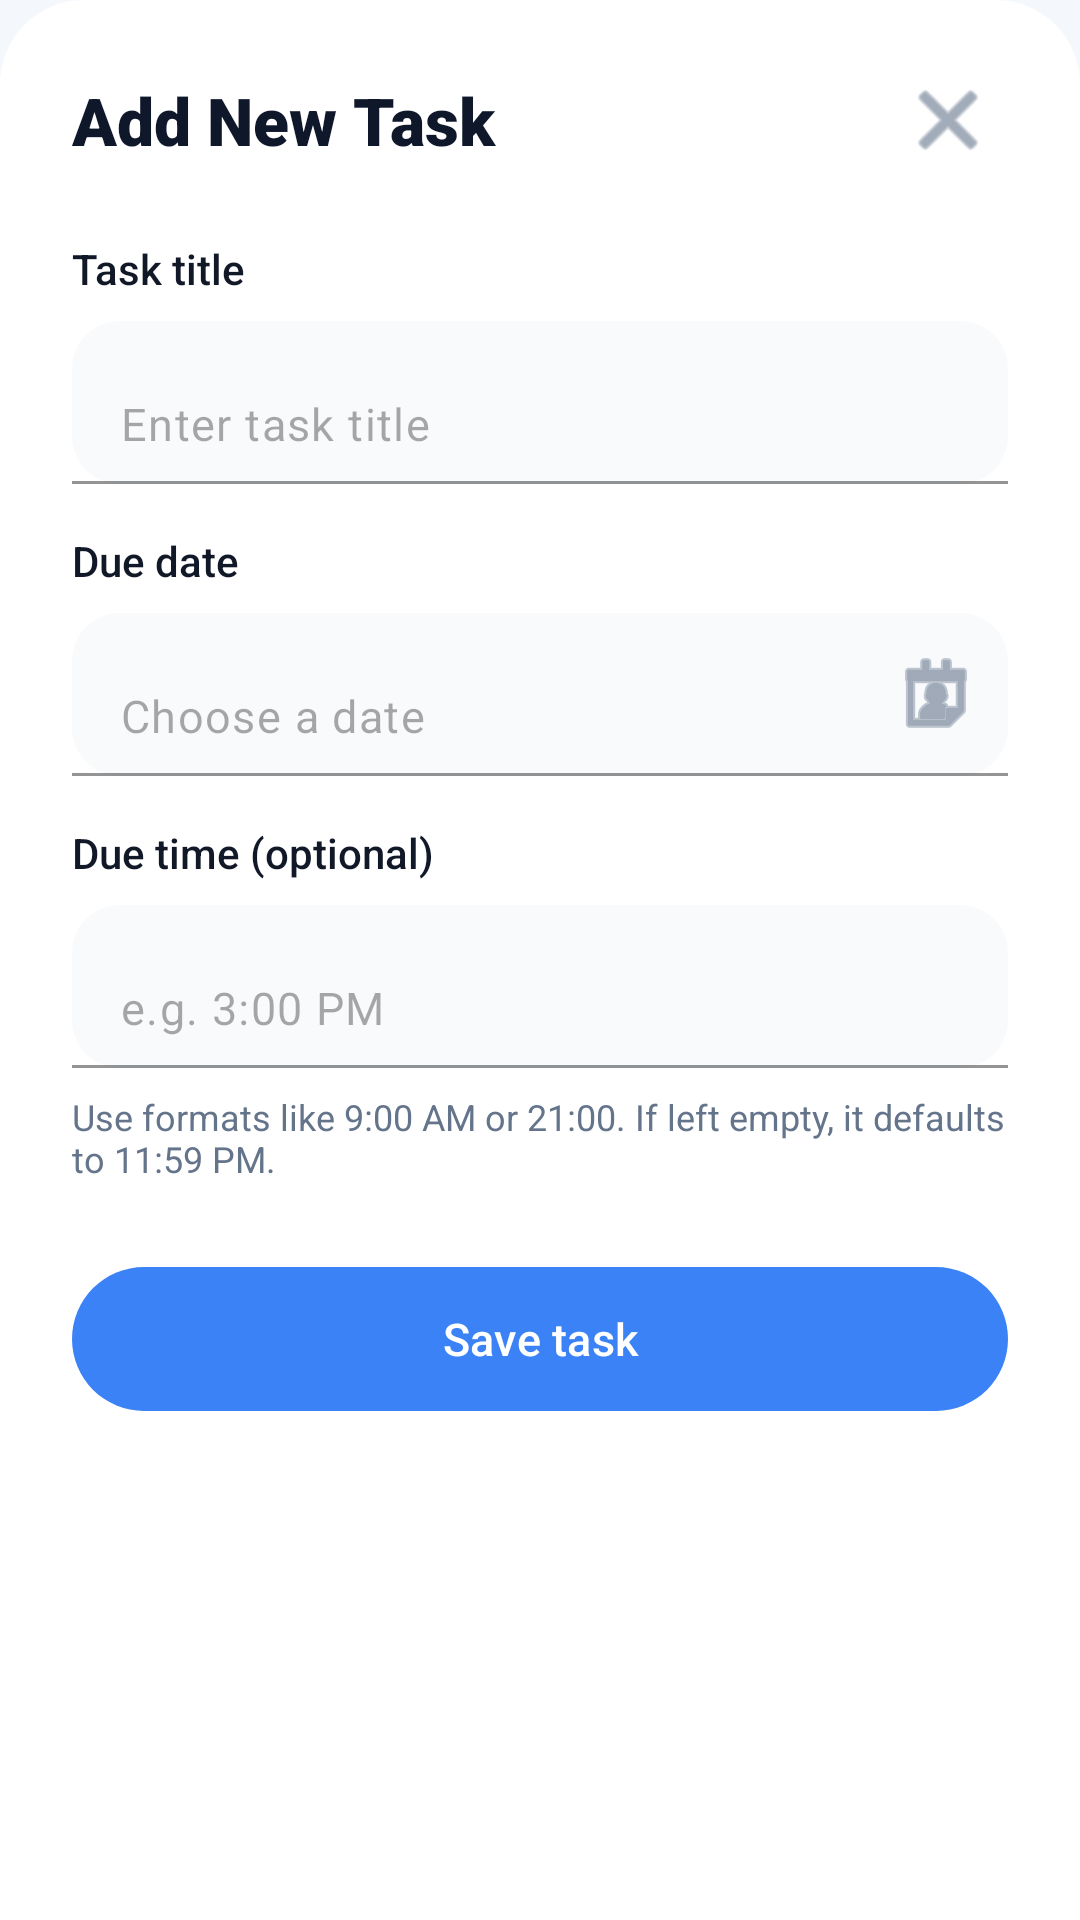

This screen was rendered from an Android layout file. Write that file and the resources it references.
<!-- AndroidManifest.xml: application theme Theme.MeetMerit -->
<!-- res/layout/dialog_add_task.xml -->
<?xml version="1.0" encoding="utf-8"?>
<LinearLayout xmlns:android="http://schemas.android.com/apk/res/android"
    xmlns:app="http://schemas.android.com/apk/res-auto"
    android:layout_width="match_parent"
    android:layout_height="wrap_content"
    android:background="@drawable/bg_bottom_sheet"
    android:orientation="vertical"
    android:paddingStart="24dp"
    android:paddingTop="20dp"
    android:paddingEnd="24dp"
    android:paddingBottom="24dp">

    <LinearLayout
        android:layout_width="match_parent"
        android:layout_height="wrap_content"
        android:gravity="center_vertical"
        android:orientation="horizontal">

        <TextView
            android:id="@+id/tvAddTaskTitle"
            android:layout_width="0dp"
            android:layout_height="wrap_content"
            android:layout_weight="1"
            android:fontFamily="sans-serif-black"
            android:text="Add New Task"
            android:textColor="@color/md_on_background"
            android:textSize="22sp"
            android:textStyle="bold" />

        <ImageButton
            android:id="@+id/btnDialogClose"
            android:layout_width="40dp"
            android:layout_height="40dp"
            android:background="?attr/selectableItemBackgroundBorderless"
            android:contentDescription="Close"
            android:padding="8dp"
            android:src="@android:drawable/ic_menu_close_clear_cancel"
            android:tint="@color/md_on_surface_variant" />

    </LinearLayout>

    <TextView
        android:layout_width="match_parent"
        android:layout_height="wrap_content"
        android:layout_marginTop="20dp"
        android:fontFamily="sans-serif-medium"
        android:text="Task title"
        android:textColor="@color/md_on_surface"
        android:textSize="14sp" />

    <com.google.android.material.textfield.TextInputLayout
        android:id="@+id/tilTaskTitle"
        style="@style/Widget.App.TextInputLayout.Filled"
        android:layout_width="match_parent"
        android:layout_height="wrap_content"
        android:layout_marginTop="8dp"
        app:hintEnabled="false">

        <com.google.android.material.textfield.TextInputEditText
            android:id="@+id/etDialogTaskTitle"
            android:layout_width="match_parent"
            android:layout_height="wrap_content"
            android:fontFamily="sans-serif"
            android:hint="Enter task title"
            android:inputType="textCapSentences"
            android:maxLines="1"
            android:textColor="@color/md_on_surface"
            android:textSize="15sp" />

    </com.google.android.material.textfield.TextInputLayout>

    <TextView
        android:layout_width="match_parent"
        android:layout_height="wrap_content"
        android:layout_marginTop="16dp"
        android:fontFamily="sans-serif-medium"
        android:text="Due date"
        android:textColor="@color/md_on_surface"
        android:textSize="14sp" />

    <com.google.android.material.textfield.TextInputLayout
        android:id="@+id/tilDueDate"
        style="@style/Widget.App.TextInputLayout.Filled"
        android:layout_width="match_parent"
        android:layout_height="wrap_content"
        android:layout_marginTop="8dp"
        app:endIconDrawable="@android:drawable/ic_menu_my_calendar"
        app:endIconMode="custom"
        app:endIconTint="@color/md_on_surface_variant"
        app:hintEnabled="false">

        <com.google.android.material.textfield.TextInputEditText
            android:id="@+id/etDialogDueDate"
            android:layout_width="match_parent"
            android:layout_height="wrap_content"
            android:clickable="true"
            android:cursorVisible="false"
            android:focusable="false"
            android:fontFamily="sans-serif"
            android:hint="Choose a date"
            android:textColor="@color/md_on_surface"
            android:textSize="15sp" />

    </com.google.android.material.textfield.TextInputLayout>

    <TextView
        android:layout_width="match_parent"
        android:layout_height="wrap_content"
        android:layout_marginTop="16dp"
        android:fontFamily="sans-serif-medium"
        android:text="Due time (optional)"
        android:textColor="@color/md_on_surface"
        android:textSize="14sp" />

    <com.google.android.material.textfield.TextInputLayout
        android:id="@+id/tilDueTime"
        style="@style/Widget.App.TextInputLayout.Filled"
        android:layout_width="match_parent"
        android:layout_height="wrap_content"
        android:layout_marginTop="8dp"
        app:hintEnabled="false">

        <com.google.android.material.textfield.TextInputEditText
            android:id="@+id/etDialogDueTime"
            android:layout_width="match_parent"
            android:layout_height="wrap_content"
            android:fontFamily="sans-serif"
            android:hint="e.g. 3:00 PM"
            android:inputType="textCapCharacters"
            android:maxLines="1"
            android:singleLine="true"
            android:textColor="@color/md_on_surface"
            android:textSize="15sp" />

    </com.google.android.material.textfield.TextInputLayout>

    <TextView
        android:id="@+id/tvDueTimeHint"
        android:layout_width="match_parent"
        android:layout_height="wrap_content"
        android:layout_marginTop="8dp"
        android:fontFamily="sans-serif"
        android:text="Use formats like 9:00 AM or 21:00. If left empty, it defaults to 11:59 PM."
        android:textColor="@color/md_on_surface_variant"
        android:textSize="12sp" />

    <com.google.android.material.button.MaterialButton
        android:id="@+id/btnDialogSave"
        style="@style/Widget.App.Button.Primary"
        android:layout_width="match_parent"
        android:layout_height="56dp"
        android:layout_marginTop="24dp"
        android:fontFamily="sans-serif-medium"
        android:text="Save task"
        android:textAllCaps="false"
        android:textSize="15sp" />

</LinearLayout>
<!-- resources referenced by this layout -->
<resources>
  <color name="md_on_background">#FF0F172A</color>
  <color name="md_on_surface">#FF111827</color>
  <color name="md_on_surface_variant">#FF64748B</color>
  <!-- drawable bg_bottom_sheet (drawable) -->
  <?xml version="1.0" encoding="utf-8"?>
  <shape xmlns:android="http://schemas.android.com/apk/res/android"
      android:shape="rectangle">
      <solid android:color="@color/md_surface" />
      <corners
          android:topLeftRadius="28dp"
          android:topRightRadius="28dp" />
  </shape>
  <style name="Widget.App.Button.Primary" parent="Widget.Material3.Button">
          <item name="android:textAllCaps">false</item>
          <item name="android:textColor">@color/md_on_primary</item>
          <item name="backgroundTint">@color/md_primary</item>
          <item name="cornerRadius">26dp</item>
      </style>
  <style name="Widget.App.TextInputLayout.Filled" parent="Widget.Material3.TextInputLayout.FilledBox">
          <item name="boxBackgroundMode">filled</item>
          <item name="boxBackgroundColor">@color/md_surface_variant</item>
          <item name="boxCornerRadiusBottomEnd">16dp</item>
          <item name="boxCornerRadiusBottomStart">16dp</item>
          <item name="boxCornerRadiusTopEnd">16dp</item>
          <item name="boxCornerRadiusTopStart">16dp</item>
          <item name="boxStrokeColor">@color/md_outline</item>
          <item name="boxStrokeWidth">1dp</item>
          <item name="boxStrokeWidthFocused">2dp</item>
          <item name="hintTextColor">@color/md_on_surface_variant</item>
      </style>
  <style name="Theme.MeetMerit" parent="Base.Theme.MeetMerit" />
  <color name="md_surface">#FFFFFFFF</color>
  <color name="md_on_primary">#FFFFFFFF</color>
  <color name="md_primary">#FF3B82F6</color>
  <color name="md_surface_variant">#FFF8FAFC</color>
  <color name="md_outline">#FFE2E8F0</color>
  <color name="md_primary_variant">#FF2563EB</color>
  <color name="md_primary_container">#FFDBEAFE</color>
  <color name="md_on_primary_container">#FF1E3A8A</color>
  <color name="md_secondary">#FF14B8A6</color>
  <color name="md_secondary_variant">#FF0F766E</color>
  <color name="md_on_secondary">#FFFFFFFF</color>
  <color name="md_secondary_container">#FFCCFBF1</color>
  <color name="md_on_secondary_container">#FF134E4A</color>
  <color name="md_background">#FFF4F7FB</color>
  <color name="md_error">#FFEF4444</color>
  <color name="md_on_error">#FFFFFFFF</color>
  <color name="md_error_container">#FFFEE2E2</color>
  <color name="md_on_error_container">#FF7F1D1D</color>
  <color name="md_status_bar">#FFEFF6FF</color>
  <color name="md_surface_container">#FFFFFFFF</color>
</resources>
